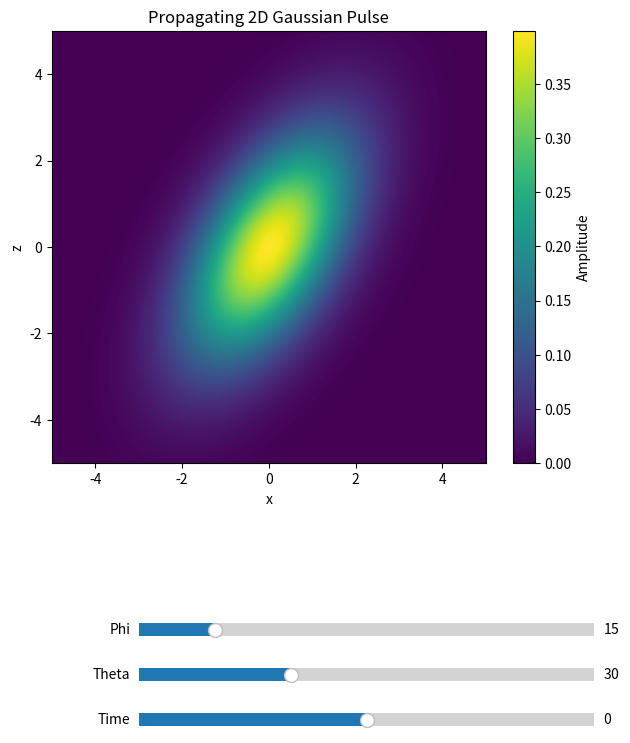

Python code for this plot:
import numpy as np
import matplotlib.pyplot as plt
from matplotlib.widgets import Slider
from tqdm import tqdm


def standard_gaussian(x: np.ndarray, onedim: bool = False):

    """Returns a standard Gaussian function evaluated at x.

    Args:
        x (np.ndarray): Input array. See onedim parameter for shape.
        onedim (bool, optional): If True, x is treated as a single variable, possibly with batch dimensions.
                                 If False, x is treated as a multi-dimensional variable where the first axis represents dimensions.
                                 Defaults to False.
                                 This is so that the case of [x1,x2,x3,...] (1d gaussian sampled at n points) and [x1,y1,z1,...] (nd gaussian sampled at single point) can both be distinguished.

    Returns:
        np.ndarray: Standard Gaussian evaluated at x.
    """
    if onedim:
        return (1 / np.sqrt(2 * np.pi)) * np.exp(-0.5 * x**2)
    else:
        return (1 / np.sqrt(2 * np.pi)) * np.exp(-0.5 * np.sum(x**2, axis=0))
    

def gaussian_2d(x: np.ndarray|float, x0: np.ndarray|float, z0: np.ndarray|float, z: np.ndarray|float, sigma_x: float, sigma_z: float, gamma: float = 0.0) -> np.ndarray:

    """Returns a 2D Gaussian function evaluated at (x,z) with given standard deviations and rotation angle.

    Args:
        x (np.ndarray): x-coordinates where the Gaussian is evaluated.
        z (np.ndarray): z-coordinates where the Gaussian is evaluated.
        sigma_x (float): Standard deviation along the x-axis.
        sigma_z (float): Standard deviation along the z-axis.
        gamma (float): Rotation angle in radians.

    Returns:
        np.ndarray: 2D Gaussian evaluated at (x,z).
    """

    # compute normalized input vector
    x_vector = np.array([(x - x0), (z - z0)])
    rotation_mat = np.array([[np.cos(gamma), np.sin(gamma)],
                             [-np.sin(gamma), np.cos(gamma)]])
    x_rotated = np.tensordot(rotation_mat, x_vector, axes=1)
    x_standard = np.array([x_rotated[0] / sigma_x, x_rotated[1] / sigma_z])

    result = standard_gaussian(x_standard)

    return result


def propagating_pulse(x: np.ndarray|float, x0: np.ndarray|float, z: np.ndarray|float, z0: np.ndarray|float, sigma_x: float, sigma_z: float, t: float, v_g: float, gamma: float = 0.0, alpha: float = 0.0) -> np.ndarray:
    """
    Returns a 2D Gaussian pulse propagating at group velocity v_g at angle phi relative to the z-axis.
    
    Args:
        x (np.ndarray): x-coordinates where the Gaussian is evaluated.
        z (np.ndarray): z-coordinates where the Gaussian is evaluated.
        sigma_x (float): Standard deviation along the x-axis.
        sigma_z (float): Standard deviation along the z-axis.
        t (float): Time at which the pulse is evaluated.
        v_g (float): Group velocity of the pulse.
        gamma (float): Rotation angle of the Gaussian in radians.
        alpha (float): Propagation angle relative to the z-axis in radians.
    """

    # Compute the effective group velocity components
    v_g_z = v_g * np.cos(alpha)
    v_g_x = v_g * np.sin(alpha)

    # Compute the pulse shape at time t (t=0 is centered at (x0, z0))
    pulse = gaussian_2d(x, x0 + v_g_x * t, z, z0 + v_g_z * t, sigma_x, sigma_z, gamma)

    return pulse


def compute_overlap(pulse_1: np.ndarray, pulse_2: np.ndarray, dx: float, dz: float) -> float:
    """
    Computes the overlap integral between two 2D Gaussian pulses using np.trapezoid. Units are arbitrary.

    Args:
        pulse1 (np.ndarray): First pulse array. Assumed to be 2D.
        pulse2 (np.ndarray): Second pulse array. Assumed to be 2D and same shape as pulse1.

    Returns:
        float: Overlap integral value.
    """

    overlap = np.trapezoid(np.trapezoid(pulse_1 * pulse_2, axis=0, dx=dx), axis=0, dx=dz)
    return overlap


def overlap_function(pulse1_params: dict, pulse2_params: dict, x_range, z_range, t: np.ndarray) -> np.ndarray:
    """
    Computes the overlap integral between two propagating 2D Gaussian pulses over time, sampled at given time points.

    Args: 
        pulse1_params (dict): Parameters for the first pulse. Should contain keys 'x0', 'z0', 'sigma_x', 'sigma_z', 'v_g', 'theta', 'phi'; x0 and z0 refer to center at t=0.
        pulse2_params (dict): Parameters for the second pulse. Same keys as pulse1_params.
        x_range (tuple): (x_min, x_max) or (x_min, x_max, num_points) for x-axis sampling.
        z_range (tuple): (z_min, z_max) or (z_min, z_max, num_points) for z-axis sampling.
        t (np.ndarray): 1D array of time points at which to compute the overlap.

    Returns:
        np.ndarray: Overlap integral values at each time point. Same shape as t.
    """

    x = np.linspace(*x_range) if len(x_range) == 3 else np.linspace(x_range[0], x_range[1], 200)
    dx = x[1] - x[0]
    z = np.linspace(*z_range) if len(z_range) == 3 else np.linspace(z_range[0], z_range[1], 200)
    dz = z[1] - z[0]
    X, Z = np.meshgrid(x, z)
    overlap_values = np.zeros_like(t)
    
    def pulse_1(t):
        return propagating_pulse(X, pulse1_params['x0'], Z, pulse1_params['z0'],
                                 pulse1_params['sigma_x'], pulse1_params['sigma_z'],
                                 t, pulse1_params['v_g'],
                                 pulse1_params['gamma'],
                                 pulse1_params['alpha'])

    def pulse_2(t):
        return propagating_pulse(X, pulse2_params['x0'], Z, pulse2_params['z0'],
                                 pulse2_params['sigma_x'], pulse2_params['sigma_z'],
                                 t, pulse2_params['v_g'],
                                 pulse2_params['gamma'],
                                 pulse2_params['alpha'])

    for i, time in tqdm(enumerate(t), desc="Computing overlap", total=len(t)):
        p1 = pulse_1(time)
        p2 = pulse_2(time)
        overlap_values[i] = compute_overlap(p1, p2, dx, dz)
    return overlap_values


# Test the Gaussian functions with interactive plots
if __name__ == "__main__":
    x = np.linspace(-5, 5, 200)
    z = np.linspace(-5, 5, 200)
    X, Z = np.meshgrid(x, z)

    sigma_x = 1.0
    sigma_z = 2.0
    theta = np.radians(30)  # Rotate by 30 degrees
    phi = np.radians(15)    # Propagate at 15 degrees to z-axis

    # Test propagating pulse with interactive slider for time
    # Select theta and phi using input fields
    fig, ax = plt.subplots(figsize=(7, 9))
    plt.subplots_adjust(bottom=0.4)
    t0 = 0.0
    v_g = 1.0
    pulse_data = propagating_pulse(X, 0.0, Z, 0.0, sigma_x, sigma_z, t0, v_g, theta, alpha=phi)
    pulse_plot = ax.imshow(pulse_data, extent=(-5, 5, -5, 5), origin='lower', cmap='viridis')
    ax.set_title('Propagating 2D Gaussian Pulse')
    ax.set_xlabel('x')
    ax.set_ylabel('z')
    ax.axis('equal')
    cbar = plt.colorbar(pulse_plot)
    cbar.set_label('Amplitude')
    ax_time = plt.axes([0.25, 0.1, 0.65, 0.03])
    time_slider = Slider(ax_time, 'Time', -5.0, 5.0, valinit=t0)

    # add interactive angle selection
    ax_theta = plt.axes([0.25, 0.15, 0.65, 0.03])
    theta_slider = Slider(ax_theta, 'Theta', 0.0, 90.0, valinit=np.degrees(theta))
    ax_phi = plt.axes([0.25, 0.2, 0.65, 0.03])
    phi_slider = Slider(ax_phi, 'Phi', 0.0, 90.0, valinit=np.degrees(phi))

    def update(val):
        t = time_slider.val
        theta = np.radians(theta_slider.val)
        phi = np.radians(phi_slider.val)
        pulse_data = propagating_pulse(X, 0.0, Z, 0.0, sigma_x, sigma_z, t, v_g, theta, alpha=phi)
        pulse_plot.set_data(pulse_data)
        fig.canvas.draw_idle()

    time_slider.on_changed(update)
    theta_slider.on_changed(update)
    phi_slider.on_changed(update)
    plt.show()
